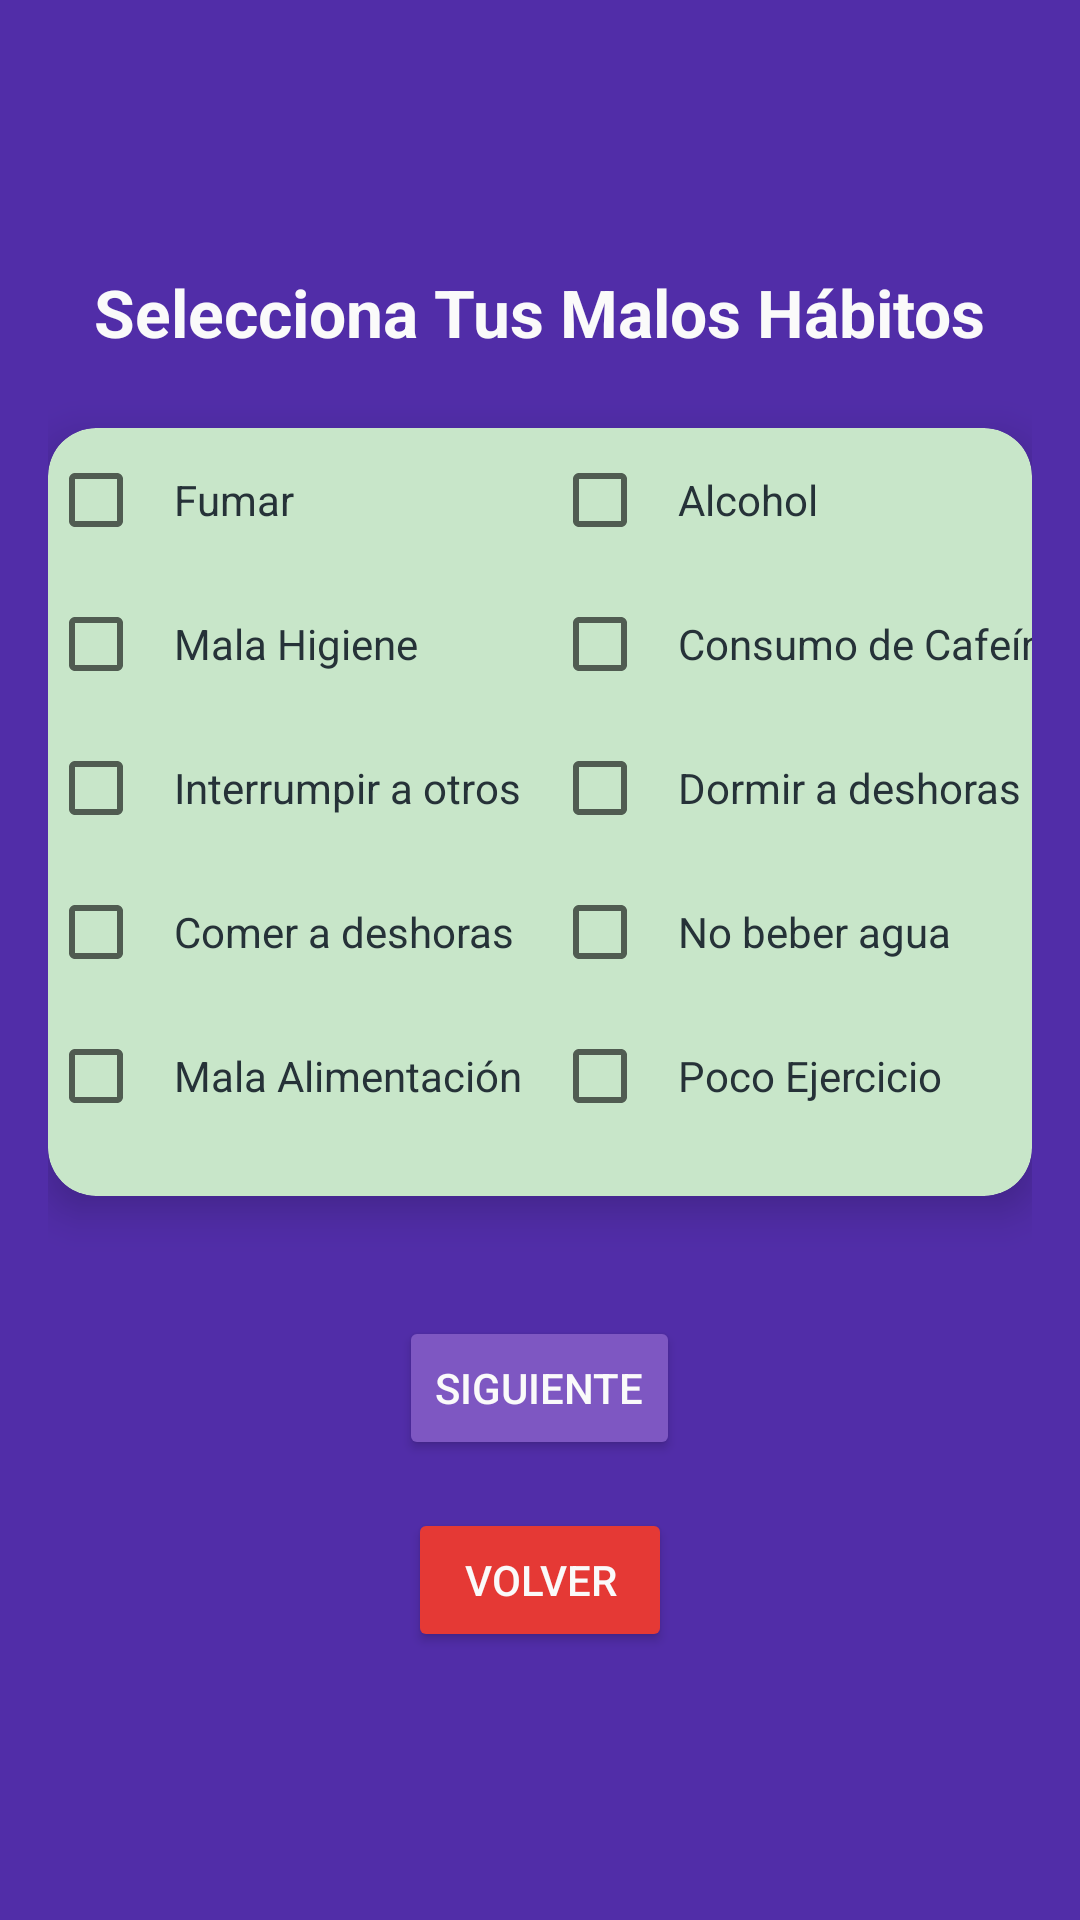

Reconstruct the res/layout file that produces this screen, plus the resources it refers to.
<!-- AndroidManifest.xml: application theme Theme.MalosH -->
<!-- res/layout/fragment_seleccionar_habitos.xml -->
<?xml version="1.0" encoding="utf-8"?>
<LinearLayout xmlns:android="http://schemas.android.com/apk/res/android"
    xmlns:app="http://schemas.android.com/apk/res-auto"
    android:layout_width="match_parent"
    android:layout_height="match_parent"
    android:orientation="vertical"
    android:gravity="center"
    android:padding="16dp"
    android:background="@color/purple_dark">

<TextView
android:id="@+id/labelTitulo"
android:layout_width="wrap_content"
android:layout_height="wrap_content"
android:text="@string/selecciona_tus_malos_habitos"
android:textSize="22sp"
android:textColor="@color/white"
android:layout_marginBottom="24dp"
android:textStyle="bold" />

    
<androidx.cardview.widget.CardView
android:layout_width="wrap_content"
android:layout_height="wrap_content"
app:cardCornerRadius="16dp"
app:cardElevation="8dp"
android:layout_marginBottom="24dp"
android:padding="16dp"
android:backgroundTint="@color/verde_menta">

<GridLayout
    android:layout_width="wrap_content"
    android:layout_height="wrap_content"
    android:rowCount="5"
    android:columnCount="2"
    android:layout_marginBottom="16dp">

    
    <CheckBox
        android:id="@+id/checkbox_fumar"
        android:layout_width="wrap_content"
        android:layout_height="wrap_content"
        android:text="@string/fumar"
        android:textColor="@color/black"
        android:minWidth="48dp"
        android:minHeight="48dp"
        android:padding="10dp" />

    <CheckBox
        android:id="@+id/checkbox_alcohol"
        android:layout_width="wrap_content"
        android:layout_height="wrap_content"
        android:text="@string/alcohol"
        android:textColor="@color/black"
        android:minWidth="48dp"
        android:minHeight="48dp"
        android:padding="10dp" />

    <CheckBox
        android:id="@+id/checkbox_mala_higiene"
        android:layout_width="wrap_content"
        android:layout_height="wrap_content"
        android:text="@string/mala_higiene"
        android:textColor="@color/black"
        android:minWidth="48dp"
        android:minHeight="48dp"
        android:padding="10dp" />

    <CheckBox
        android:id="@+id/checkbox_cafeina"
        android:layout_width="wrap_content"
        android:layout_height="wrap_content"
        android:text="@string/cafeina"
        android:textColor="@color/black"
        android:minWidth="48dp"
        android:minHeight="48dp"
        android:padding="10dp" />

    <CheckBox
        android:id="@+id/checkbox_interrumpir"
        android:layout_width="wrap_content"
        android:layout_height="wrap_content"
        android:text="@string/interrumpir"
        android:textColor="@color/black"
        android:minWidth="48dp"
        android:minHeight="48dp"
        android:padding="10dp" />

    <CheckBox
        android:id="@+id/checkbox_dormir"
        android:layout_width="wrap_content"
        android:layout_height="wrap_content"
        android:text="@string/mal_dormir"
        android:textColor="@color/black"
        android:minWidth="48dp"
        android:minHeight="48dp"
        android:padding="10dp" />

    <CheckBox
        android:id="@+id/checkbox_comer"
        android:layout_width="wrap_content"
        android:layout_height="wrap_content"
        android:text="@string/comer_mal"
        android:textColor="@color/black"
        android:minWidth="48dp"
        android:minHeight="48dp"
        android:padding="10dp" />

    <CheckBox
        android:id="@+id/checkbox_no_beber_agua"
        android:layout_width="wrap_content"
        android:layout_height="wrap_content"
        android:text="@string/no_agua"
        android:textColor="@color/black"
        android:minWidth="48dp"
        android:minHeight="48dp"
        android:padding="10dp" />

    <CheckBox
        android:id="@+id/checkbox_mala_alimentacion"
        android:layout_width="wrap_content"
        android:layout_height="wrap_content"
        android:text="@string/mala_alimentacion"
        android:textColor="@color/black"
        android:minWidth="48dp"
        android:minHeight="48dp"
        android:padding="10dp" />

    <CheckBox
        android:id="@+id/checkbox_poco_ejercicio"
        android:layout_width="wrap_content"
        android:layout_height="wrap_content"
        android:text="@string/poco_ejercicio"
        android:textColor="@color/black"
        android:minWidth="48dp"
        android:minHeight="48dp"
        android:padding="10dp" />

</GridLayout>
</androidx.cardview.widget.CardView>

    
<Button
android:id="@+id/siguienteButton"
android:layout_width="wrap_content"
android:layout_height="wrap_content"
android:text="@string/siguiente"
android:textColor="@color/white"
android:backgroundTint="@color/purple"
android:padding="12dp"
android:layout_marginTop="16dp" />

<Button
android:id="@+id/volverButton"
android:layout_width="wrap_content"
android:layout_height="wrap_content"
android:text="@string/volver"
android:textColor="@color/white"
android:backgroundTint="@color/red"
android:padding="12dp"
android:layout_marginTop="16dp" />

    </LinearLayout>
<!-- resources referenced by this layout -->
<resources>
  <color name="black">#263238</color>
  <color name="purple">#7E57C2</color>
  <color name="purple_dark">#512DA8</color>
  <color name="red">#E53935</color>
  <color name="verde_menta">#C8E6C9</color>
  <color name="white">#FAFAFA</color>
  <string name="alcohol">Alcohol</string>
  <string name="cafeina">Consumo de Cafeína</string>
  <string name="comer_mal">Comer a deshoras</string>
  <string name="fumar">Fumar</string>
  <string name="interrumpir">Interrumpir a otros</string>
  <string name="mal_dormir">Dormir a deshoras</string>
  <string name="mala_alimentacion">Mala Alimentación</string>
  <string name="mala_higiene">Mala Higiene</string>
  <string name="no_agua">No beber agua</string>
  <string name="poco_ejercicio">Poco Ejercicio</string>
  <string name="selecciona_tus_malos_habitos">Selecciona Tus Malos Hábitos</string>
  <string name="siguiente">Siguiente</string>
  <string name="volver">Volver</string>
  <style name="Theme.MalosH" parent="Theme.MaterialComponents.DayNight.NoActionBar">
          
          <item name="colorPrimary">@color/purple</item>
          <item name="colorPrimaryDark">@color/purple</item>
          <item name="colorAccent">@color/teal_dark</item>
      </style>
  <color name="teal_dark">#00796B</color>
</resources>
